Run: headless pygame with SDL's dummy video driver; simulated clock (each Clock.tick advances the game by its frame time, no real sleeping); random seed 0; keys injected as events and as key.get_pressed() state; no mouse input.
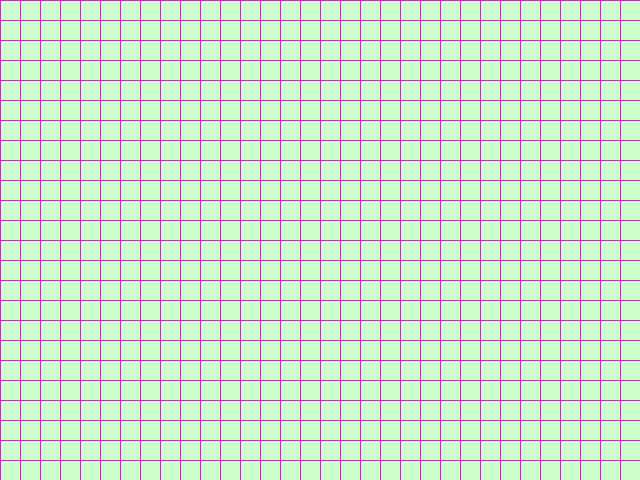
Frame 1 of 4 · flips 1–60 · no input
Frame 2 of 4 · flips 61–180 · tapped SPACE, RETURN · held RIGHT (→), D · screen unchanged from frame 1, image omitted
Frame 3 of 4 · flips 181–300 · held DOWN (↓), S · screen unchanged from frame 2, image omitted
Frame 4 of 4 · flips 301–420 · held LEFT (←), A, UP (↑), W · screen unchanged from frame 3, image omitted

The pygame program that drew these frames:

import pygame # Impordib pygame'i mooduli
import random # Impordib random mooduli
pygame.init() # Initsialiseerib pygame'i

# Seadista akna suurus
screen = pygame.display.set_mode([640, 480])

# Ekraani pealkiri
pygame.display.set_caption("ÜL3 - kristjan kangur")

# Jooksuta kuni kasutaja sulgeb aken
running = True
while running:

    # Kui kasutaja vajutab sulgemisnuppu
    for event in pygame.event.get():
        if event.type == pygame.QUIT:
            running = False

    # Taust heleroheliseks
    screen.fill([204, 255, 204])

    # Joonista ekraan grid (ruudustik) täis
    def draw_grid(color, width, height, cell_size):
        for x in range(0, width, cell_size):
            pygame.draw.line(screen, color, [x, 0], [x, height])
        for y in range(0, height, cell_size):
            pygame.draw.line(screen, color, [0, y], [width, y])

    draw_grid([255, 0, 255], 640, 480, 20)    
       
    # Uuenda ekraan
    pygame.display.flip()

# Done! Time to quit.
pygame.quit()
